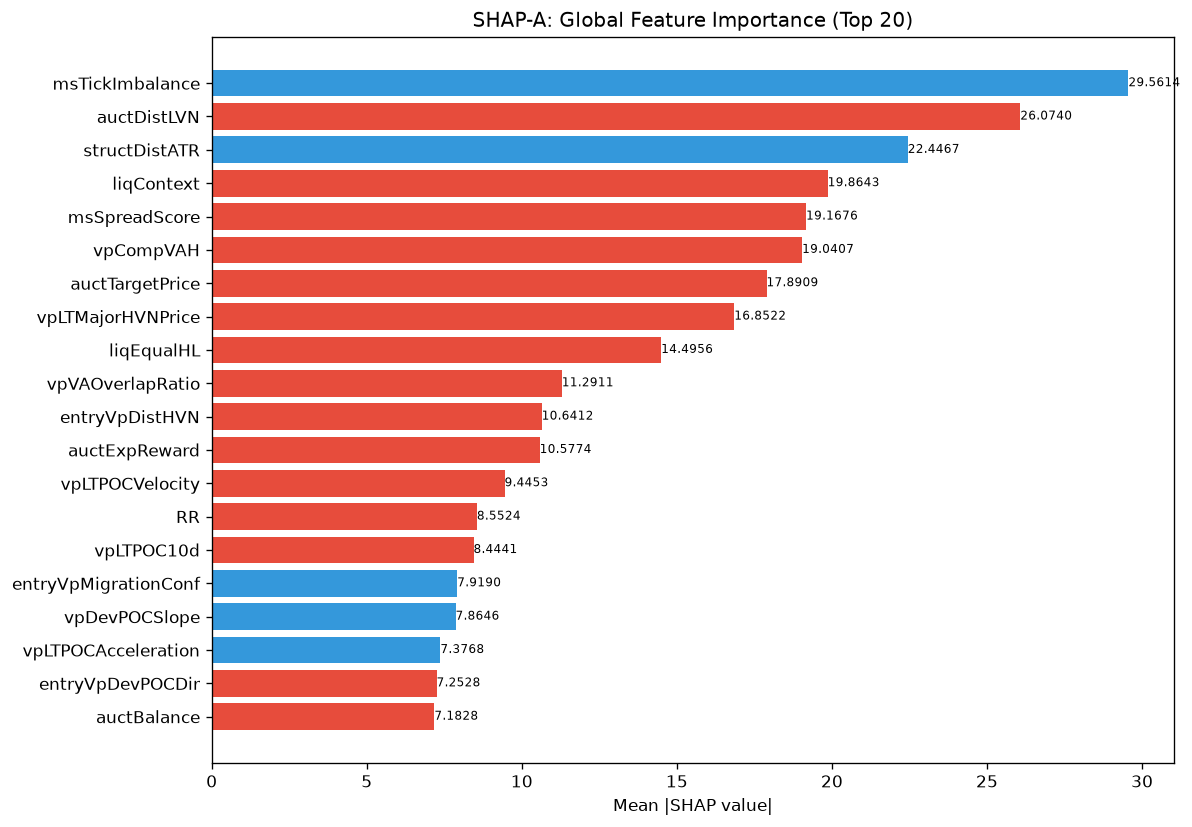

Data behind this chart, as committed beside it:
feature, category, mean_abs_shap, mean_shap, std_shap, rank
msTickImbalance, unknown, 29.56, 1.426, 37.59, 1
auctDistLVN, unknown, 26.07, -0.4049, 33.17, 2
structDistATR, unknown, 22.45, 4.701, 28.75, 3
liqContext, engine_composite, 19.86, -1.82, 24.49, 4
msSpreadScore, unknown, 19.17, -2.515, 24.73, 5
vpCompVAH, unknown, 19.04, -0.2952, 14, 6
auctTargetPrice, unknown, 17.89, -7.048, 31.98, 7
vpLTMajorHVNPrice, unknown, 16.85, -2.66, 26.45, 8
liqEqualHL, unknown, 14.5, -0.7462, 18.89, 9
vpVAOverlapRatio, unknown, 11.29, -1.176, 13.32, 10
entryVpDistHVN, unknown, 10.64, -0.04524, 9.362, 11
auctExpReward, unknown, 10.58, -2.143, 8.208, 12
vpLTPOCVelocity, unknown, 9.445, -1.002, 7.984, 13
RR, unknown, 8.552, -0.6066, 7.211, 14
vpLTPOC10d, unknown, 8.444, -0.823, 8.431, 15
entryVpMigrationConf, unknown, 7.919, 0.238, 5.543, 16
vpDevPOCSlope, unknown, 7.865, 0.01417, 8.104, 17
vpLTPOCAcceleration, unknown, 7.377, 0.1811, 3.671, 18
entryVpDevPOCDir, unknown, 7.253, -0.08538, 4.163, 19
auctBalance, unknown, 7.183, -0.2891, 5.646, 20
liqDensity, unknown, 7.093, 0.4921, 9.696, 21
ofDeltaProxy, unknown, 7.013, -2.158, 5.01, 22
vpLTAcceptanceAtPrice, unknown, 6.849, 0.2903, 5.445, 23
auctShapeConf, unknown, 6.641, 1.238, 3.986, 24
spreadToATR, unknown, 6.473, -0.2651, 2.184, 25
liqStopCluster, unknown, 6.357, -1.029, 6.592, 26
auctHVNStrength, unknown, 6.282, 0.02139, 8.883, 27
vpCompPOC, unknown, 6.14, -0.5649, 6.708, 28
auctTargetType, unknown, 6.033, 0.5166, 5.462, 29
structureBias, unknown, 5.969, -0.5837, 5.011, 30
auctExhaustion, unknown, 5.608, 0.4895, 8.077, 31
entryVpPOC, unknown, 5.566, -0.8526, 3.554, 32
msCompression, unknown, 5.378, 0.1035, 4.391, 33
vpBestHVNScore, unknown, 5.173, 0.06082, 5.653, 34
riskReward, unknown, 5.105, -0.4685, 3.304, 35
auctTradeQuality, unknown, 5.042, 0.8023, 4.622, 36
auctExpMoveATR, unknown, 4.959, -0.4896, 3.813, 37
smMitigation, unknown, 4.694, 0.02833, 5.445, 38
vpDistNakedPOC_ATR, unknown, 4.685, -0.1457, 3.539, 39
auctMajorHVN, unknown, 4.668, 1.375, 5.509, 40
vpLTPOC30d, unknown, 4.273, 0.1663, 4.343, 41
auctReversalRisk, unknown, 4.162, 0.3324, 5.969, 42
SL, unknown, 4.02, -0.7694, 5.819, 43
smContext, engine_composite, 4.016, -0.03148, 4.038, 44
auctLVNStrength, unknown, 3.763, -0.2272, 1.659, 45
ofAbsorption, unknown, 3.626, 0.1508, 3.081, 46
vpCompVAL, unknown, 3.605, 0.4775, 2.402, 47
profilerBalMean, unknown, 3.569, -0.5305, 3.007, 48
smZoneQuality, unknown, 3.554, -0.1931, 2.204, 49
vpDevPOCDir, unknown, 3.547, -0.06651, 2.387, 50
atrProxy, unknown, 3.465, -0.385, 3.209, 51
ofContext, engine_composite, 3.407, 0.005239, 2.695, 52
auctTargetProb, unknown, 3.248, 0.5662, 1.881, 53
auctAcceptance, unknown, 3.162, 0.3409, 2.44, 54
auctDistHVN, unknown, 3.122, -0.3492, 3.041, 55
vpLTMajorHVNStrength, unknown, 2.984, 0.3391, 2.315, 56
msContext, engine_composite, 2.847, 0.4294, 2.775, 57
vpLTMajorLVNPrice, unknown, 2.758, 0.4111, 2.564, 58
profilerTQMean, unknown, 2.559, 0.1078, 2.704, 59
vpLTPOC60d, unknown, 2.297, 0.2424, 1.215, 60
... 112 more rows
